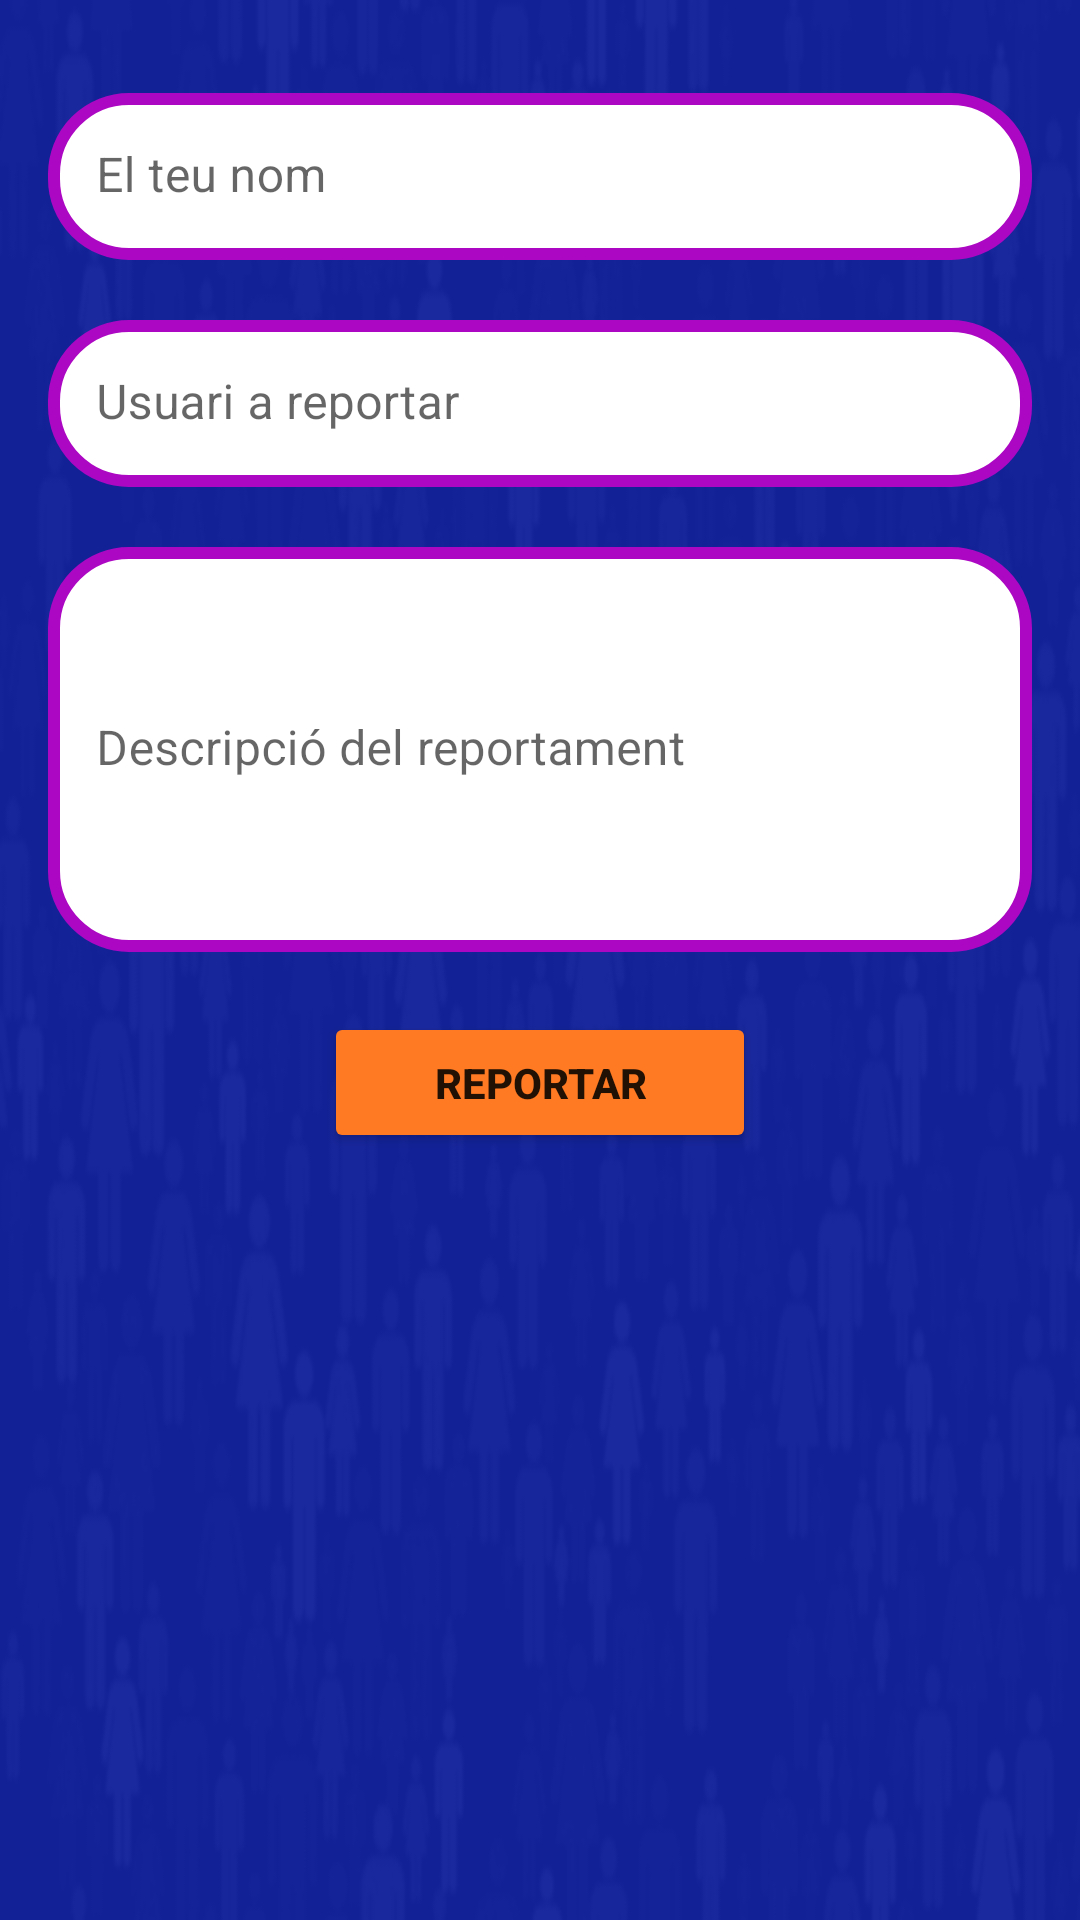

Write the Android layout XML for this screen, with the resource values it uses.
<!-- AndroidManifest.xml: application theme Theme.MyApplication -->
<!-- res/layout/activity_reportar.xml -->
<?xml version="1.0" encoding="utf-8"?>
<LinearLayout xmlns:android="http://schemas.android.com/apk/res/android"
    xmlns:app="http://schemas.android.com/apk/res-auto"
    xmlns:tools="http://schemas.android.com/tools"
    android:layout_width="match_parent"
    android:layout_height="match_parent"
    android:orientation="vertical"
    android:background="@drawable/fondoandroid"
    tools:context=".Activity.Reportar">

    <LinearLayout
        android:layout_width="match_parent"
        android:layout_height="match_parent"
        android:padding="16dp"
        android:orientation="vertical"
        tools:layout_editor_absoluteX="1dp"
        tools:layout_editor_absoluteY="4dp">


        <com.google.android.material.textfield.TextInputLayout
            android:layout_width="match_parent"
            android:layout_height="wrap_content"
            android:layout_marginBottom="5sp"
            android:layout_gravity="center"
            app:layout_constraintBottom_toBottomOf="parent"
            app:layout_constraintEnd_toEndOf="parent"
            app:layout_constraintHorizontal_bias="1.0"
            app:layout_constraintStart_toStartOf="parent"
            app:layout_constraintTop_toTopOf="parent"
            app:layout_constraintVertical_bias="0.187"
            app:boxStrokeWidth="0dp"
            app:boxStrokeWidthFocused="0dp"
            >

            <com.google.android.material.textfield.TextInputEditText
                app:boxBackgroundMode="none"
                android:id="@+id/editNom"
                android:layout_width="match_parent"
                android:layout_height="wrap_content"
                style="@style/login_edittext"
                android:hint="El teu nom"
                app:layout_constraintBottom_toBottomOf="parent"
                app:layout_constraintEnd_toEndOf="parent"
                app:layout_constraintHorizontal_bias="0.565"
                app:layout_constraintStart_toStartOf="parent"
                app:layout_constraintTop_toTopOf="parent"
                app:layout_constraintVertical_bias="0.388"
                app:boxStrokeWidth="0dp"
                app:boxStrokeWidthFocused="0dp"/>
        </com.google.android.material.textfield.TextInputLayout>



        <com.google.android.material.textfield.TextInputLayout
            android:layout_width="match_parent"
            android:layout_height="wrap_content"
            android:layout_marginBottom="5sp"
            android:layout_gravity="center"
            app:layout_constraintBottom_toBottomOf="parent"
            app:layout_constraintEnd_toEndOf="parent"
            app:layout_constraintHorizontal_bias="1.0"
            app:layout_constraintStart_toStartOf="parent"
            app:layout_constraintTop_toTopOf="parent"
            app:layout_constraintVertical_bias="0.187"
            app:boxStrokeWidth="0dp"
            app:boxStrokeWidthFocused="0dp"
            >

            <com.google.android.material.textfield.TextInputEditText
                app:boxBackgroundMode="none"
                android:id="@+id/editUsuariReport"
                android:layout_width="match_parent"
                android:layout_height="wrap_content"
                style="@style/login_edittext"
                android:hint="Usuari a reportar"
                app:layout_constraintBottom_toBottomOf="parent"
                app:layout_constraintEnd_toEndOf="parent"
                app:layout_constraintHorizontal_bias="0.565"
                app:layout_constraintStart_toStartOf="parent"
                app:layout_constraintTop_toTopOf="parent"
                app:layout_constraintVertical_bias="0.388"
                app:boxStrokeWidth="0dp"
                app:boxStrokeWidthFocused="0dp"/>
        </com.google.android.material.textfield.TextInputLayout>




        <com.google.android.material.textfield.TextInputLayout
            android:layout_width="match_parent"
            android:layout_height="150sp"

            android:layout_marginBottom="20sp"
            android:layout_gravity="center"
            app:layout_constraintBottom_toBottomOf="parent"
            app:layout_constraintEnd_toEndOf="parent"
            app:layout_constraintHorizontal_bias="1.0"
            app:layout_constraintStart_toStartOf="parent"
            app:layout_constraintTop_toTopOf="parent"
            app:layout_constraintVertical_bias="0.887"
            app:boxStrokeWidth="0dp"
            app:boxStrokeWidthFocused="0dp"
            >

            <com.google.android.material.textfield.TextInputEditText
                app:boxBackgroundMode="none"
                android:id="@+id/editRDescripcion"
                android:layout_width="match_parent"
                android:layout_height="match_parent"
                android:inputType="text"
                android:hint="Descripció del reportament "
                style="@style/login_edittext"
                app:layout_constraintBottom_toBottomOf="parent"
                app:layout_constraintEnd_toEndOf="parent"
                app:layout_constraintHorizontal_bias="0.565"
                app:layout_constraintStart_toStartOf="parent"
                app:layout_constraintTop_toTopOf="parent"
                app:layout_constraintVertical_bias="0.388"
                app:boxStrokeWidth="0dp"
                app:boxStrokeWidthFocused="0dp"/>

        </com.google.android.material.textfield.TextInputLayout>

        <Button
            android:id="@+id/btnReportar"
            android:layout_width="144dp"
            android:layout_height="47dp"
            android:text="Reportar"
            android:textStyle="bold"
            android:layout_gravity="center"
            app:backgroundTint="#FF7A22"
            app:layout_constraintBottom_toBottomOf="parent"
            app:layout_constraintEnd_toEndOf="parent"
            app:layout_constraintHorizontal_bias="0.497"
            app:layout_constraintStart_toStartOf="parent"
            app:layout_constraintTop_toTopOf="parent"
            app:layout_constraintVertical_bias="0.926" />

    </LinearLayout>
</LinearLayout>
<!-- resources referenced by this layout -->
<resources>
  <!-- drawable fondoandroid: png bitmap (drawable, 92970 bytes) -->
  <style name="login_edittext">
          <item name="android:layout_marginTop">15dp</item>
          <item name="android:background">@drawable/edittext_background</item>
          <item name="android:textColorHint">#FFFFFF</item>
          <item name="android:textColor">@color/black</item>
          <item name="android:inputType">text</item>
          <item name="android:layout_width">match_parent</item>
          <item name="android:layout_height">wrap_content</item>
      </style>
  <style name="Theme.MyApplication" parent="Theme.MaterialComponents.DayNight.DarkActionBar">
          
          <item name="colorPrimary">@color/purple_500</item>
          <item name="colorPrimaryVariant">@color/purple_700</item>
          <item name="colorOnPrimary">@color/white</item>
          
          <item name="colorSecondary">@color/teal_200</item>
          <item name="colorSecondaryVariant">@color/teal_700</item>
          <item name="colorOnSecondary">@color/black</item>
          
          <item name="android:statusBarColor" tools:targetApi="l">?attr/colorPrimaryVariant</item>
          
      </style>
  <!-- drawable edittext_background (drawable) -->
  <?xml version="1.0" encoding="utf-8"?>
  <shape android:shape="rectangle"
      xmlns:android="http://schemas.android.com/apk/res/android" >
      <corners android:radius="25dp" />
      <solid android:color="#FFFFFF" />
      <padding android:left="1dp" android:right="1dp"
          android:top="1dp" android:bottom="1dp" />
      <stroke android:width="4dp" android:color="#AC08C3" />
  
  </shape>
  <color name="black">#FF000000</color>
  <color name="purple_500">#FF6200EE</color>
  <color name="purple_700">#FF3700B3</color>
  <color name="white">#FFFFFFFF</color>
  <color name="teal_200">#FF03DAC5</color>
  <color name="teal_700">#FF018786</color>
</resources>
